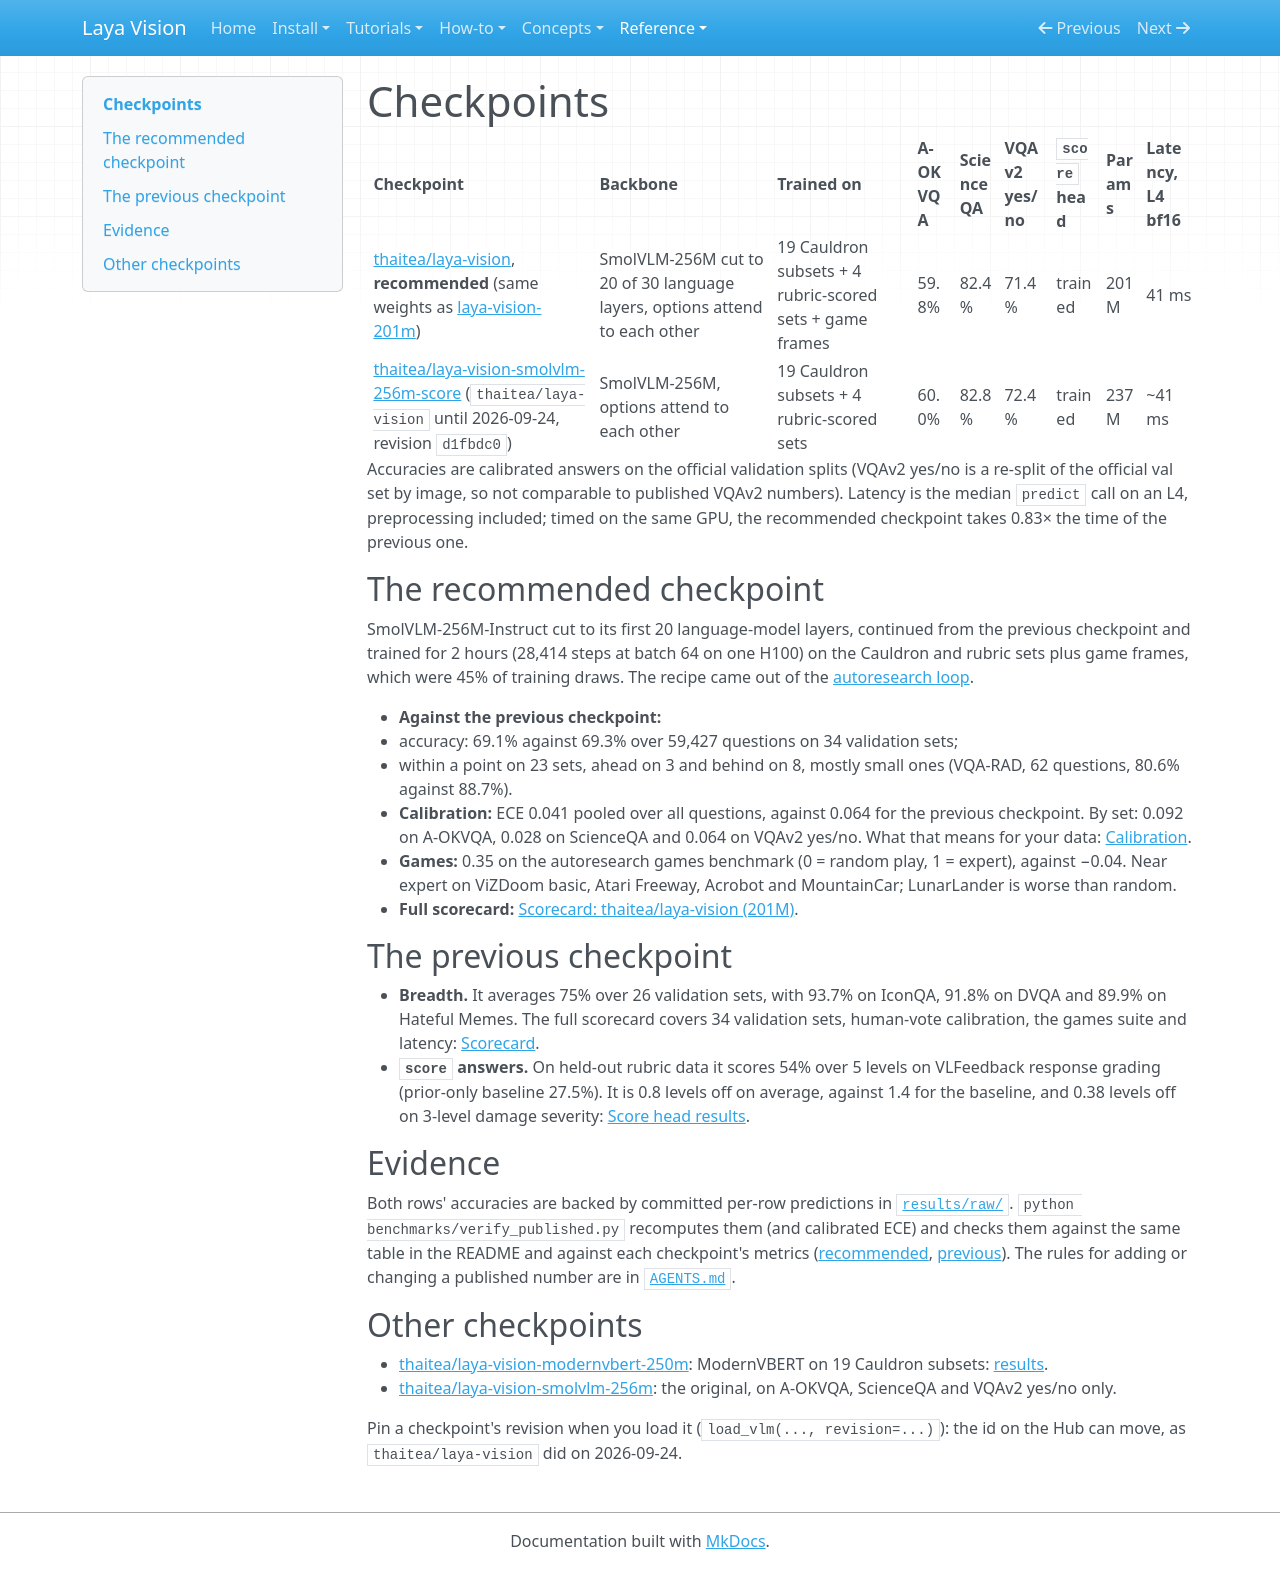

repository: r33drichards/laya-vision · page: reference/checkpoints/index.html · generator: mkdocs

# Checkpoints

| Checkpoint | Backbone | Trained on | A-OKVQA | ScienceQA | VQAv2 yes/no | `score` head | Params | Latency, L4 bf16 |
|---|---|---|---|---|---|---|---|---|
| [thaitea/laya-vision](https://huggingface.co/thaitea/laya-vision), **recommended** (same weights as [laya-vision-201m](https://huggingface.co/thaitea/laya-vision-201m)) | SmolVLM-256M cut to 20 of 30 language layers, options attend to each other | 19 Cauldron subsets + 4 rubric-scored sets + game frames | 59.8% | 82.4% | 71.4% | trained | 201M | 41 ms |
| [thaitea/laya-vision-smolvlm-256m-score](https://huggingface.co/thaitea/laya-vision-smolvlm-256m-score) (`thaitea/laya-vision` until 2026-09-24, revision `d1fbdc0`) | SmolVLM-256M, options attend to each other | 19 Cauldron subsets + 4 rubric-scored sets | 60.0% | 82.8% | 72.4% | trained | 237M | ~41 ms |

Accuracies are calibrated answers on the official validation splits (VQAv2 yes/no is a re-split of the official
val set by image, so not comparable to published VQAv2 numbers). Latency is the median `predict` call on an L4,
preprocessing included; timed on the same GPU, the recommended checkpoint takes 0.83× the time of the previous one.

## The recommended checkpoint

SmolVLM-256M-Instruct cut to its first 20 language-model layers, continued from the previous checkpoint and
trained for 2 hours (28,414 steps at batch 64 on one H100) on the Cauldron and rubric sets plus game frames, which
were 45% of training draws. The recipe came out of the [autoresearch loop](https://github.com/r33drichards/laya-vision/tree/main/autoresearch).

- **Against the previous checkpoint:**
  - accuracy: 69.1% against 69.3% over 59,427 questions on 34 validation sets;
  - within a point on 23 sets, ahead on 3 and behind on 8, mostly small ones (VQA-RAD, 62 questions, 80.6% against 88.7%).
- **Calibration:** ECE 0.041 pooled over all questions, against 0.064 for the previous checkpoint. By set: 0.092 on A-OKVQA, 0.028 on ScienceQA and 0.064 on VQAv2 yes/no. What that means for your data: [Calibration](../concepts/calibration.md).
- **Games:** 0.35 on the autoresearch games benchmark (0 = random play, 1 = expert), against −0.04. Near expert on ViZDoom basic, Atari Freeway, Acrobot and MountainCar; LunarLander is worse than random.
- **Full scorecard:** [Scorecard: thaitea/laya-vision (201M)](evals/laya-vision-201m.md).

## The previous checkpoint

- **Breadth.** It averages 75% over 26 validation sets, with 93.7% on IconQA, 91.8% on DVQA and 89.9% on Hateful Memes. The full scorecard covers 34 validation sets, human-vote calibration, the games suite and latency: [Scorecard](evals/laya-vision.md).
- **`score` answers.** On held-out rubric data it scores 54% over 5 levels on VLFeedback response grading (prior-only baseline 27.5%). It is 0.8 levels off on average, against 1.4 for the baseline, and 0.38 levels off on 3-level damage severity: [Score head results](results/score-results.md).

## Evidence

Both rows' accuracies are backed by committed per-row predictions in
[`results/raw/`](https://github.com/r33drichards/laya-vision/tree/main/results/raw). `python benchmarks/verify_published.py` recomputes them (and
calibrated ECE) and checks them against the same table in the README and against each checkpoint's metrics
([recommended](https://github.com/r33drichards/laya-vision/blob/main/docs/autoresearch-long-sep24-b64-metrics.json),
[previous](https://github.com/r33drichards/laya-vision/blob/main/docs/smolvlm-cauldron-score-bidir-full-metrics.json)). The rules for adding or changing a
published number are in [`AGENTS.md`](https://github.com/r33drichards/laya-vision/blob/main/AGENTS.md).

## Other checkpoints

- [thaitea/laya-vision-modernvbert-250m](https://huggingface.co/thaitea/laya-vision-modernvbert-250m): ModernVBERT
  on 19 Cauldron subsets: [results](results/modernvbert-cauldron.md).
- [thaitea/laya-vision-smolvlm-256m](https://huggingface.co/thaitea/laya-vision-smolvlm-256m): the original, on
  A-OKVQA, ScienceQA and VQAv2 yes/no only.

Pin a checkpoint's revision when you load it (`load_vlm(..., revision=...)`): the id on the Hub can move, as
`thaitea/laya-vision` did on 2026-09-24.
